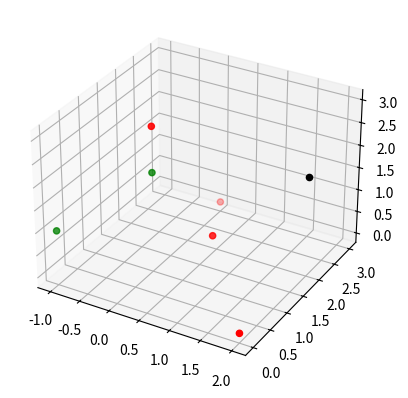

This chart was generated by the following Python code:
import matplotlib.pyplot as plt
import numpy as np

x1 = np.array(([0,2,0,0,-1,1]))
x2 = np.array([3,0,1,1,0,1])
x3 = np.array([0,0,3,2,1,1])
y = ["r","r","r","g","g","r"]

test = np.array((2,2,2))

for index in range(len(x1)):
    current = np.linalg.norm(test - (x1[index],x2[index],x3[index]))
    if index == 0:
        dist = current
        position = index
        continue
    
    if dist > current:
        dist = current
        position = index

color_map = {"r":"red", "g":"green"}

print(f"closest neighbor is {color_map[y[position]]}")

matrix = np.reshape(np.concat([x1,x2,x3]),(3,6)).T
print(matrix)

fig = plt.figure()
ax = plt.axes(projection='3d')

ax.scatter3D(x1,x2,x3, c=y)
ax.scatter3D(test[0],test[1],test[2], c="black")

plt.show()